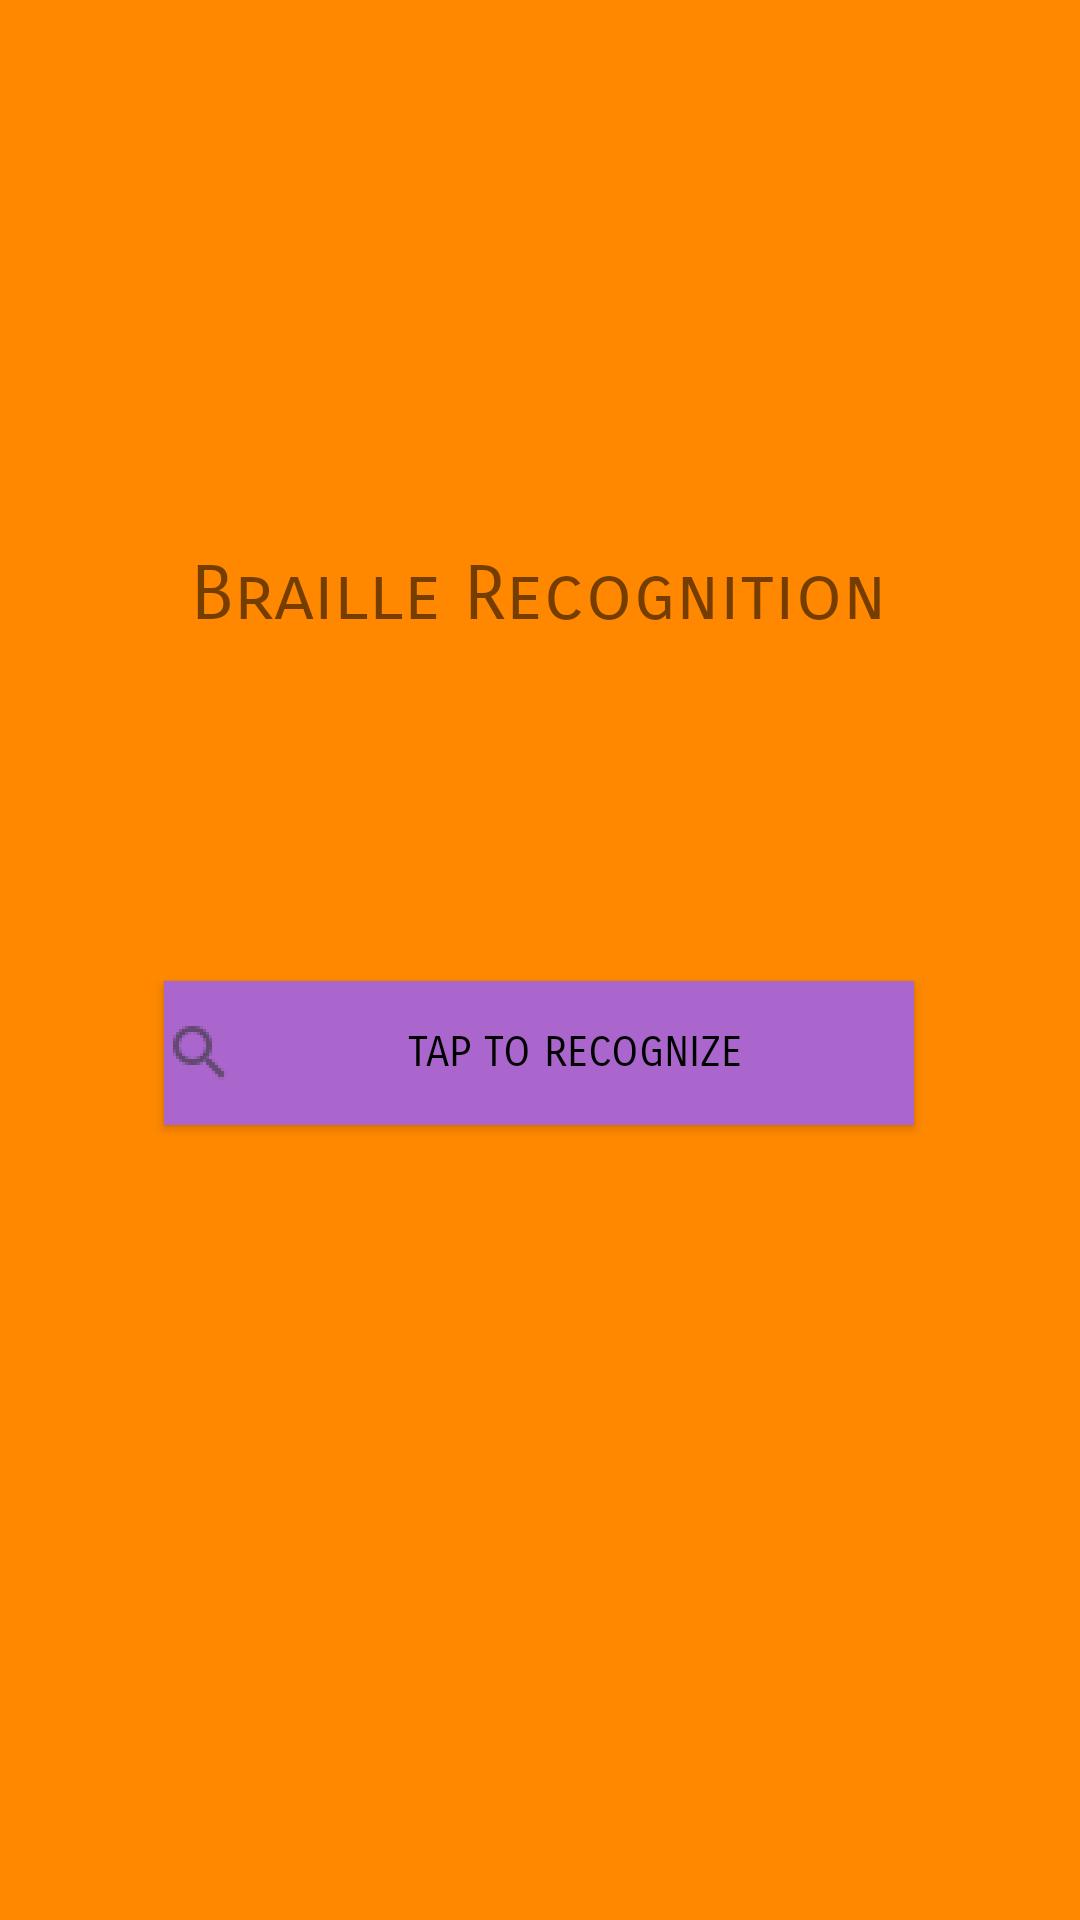

Here is an Android app screen rendered from its layout file. Give the layout XML and the strings, colors and styles it references.
<!-- AndroidManifest.xml: application theme Theme.Brailles -->
<!-- res/layout/activity_main.xml -->
<?xml version="1.0" encoding="utf-8"?>
<androidx.constraintlayout.widget.ConstraintLayout xmlns:android="http://schemas.android.com/apk/res/android"
    xmlns:app="http://schemas.android.com/apk/res-auto"
    xmlns:tools="http://schemas.android.com/tools"
    android:layout_width="match_parent"
    android:layout_height="match_parent"
    android:background="@android:color/holo_orange_dark"
    tools:context=".MainActivity">

    <TextView
        android:id="@+id/mainPhrase"
        android:layout_width="wrap_content"
        android:layout_height="wrap_content"
        android:background="@android:color/holo_orange_dark"
        android:fontFamily="sans-serif-smallcaps"
        android:text="Braille Recognition"
        android:textSize="25sp"
        app:layout_constraintBottom_toBottomOf="parent"
        app:layout_constraintHorizontal_bias="0.498"
        app:layout_constraintLeft_toLeftOf="parent"
        app:layout_constraintRight_toRightOf="parent"
        app:layout_constraintTop_toTopOf="parent"
        app:layout_constraintVertical_bias="0.300" />

    <Button
        android:id="@+id/recognize"
        android:layout_width="250dp"
        android:layout_height="wrap_content"
        android:background="@android:color/holo_purple"
        android:drawableLeft="@drawable/search_png"
        android:fontFamily="sans-serif-smallcaps"
        android:onClick="recognition"
        android:text="Tap to recognize"
        android:textColor="@color/black"
        app:layout_constraintBottom_toBottomOf="parent"
        app:layout_constraintEnd_toEndOf="parent"
        app:layout_constraintHorizontal_bias="0.498"
        app:layout_constraintStart_toStartOf="parent"
        app:layout_constraintTop_toBottomOf="@+id/mainPhrase"
        app:layout_constraintVertical_bias="0.300" />


</androidx.constraintlayout.widget.ConstraintLayout>
<!-- resources referenced by this layout -->
<resources>
  <color name="black">#FF000000</color>
  <!-- drawable search_png: png bitmap (drawable-hdpi, 616 bytes) -->
  <style name="Theme.Brailles" parent="Theme.MaterialComponents.DayNight.DarkActionBar">
          
          <item name="android:windowBackground">@color/oranged300</item>
          <item name="colorPrimary">@color/firebrick</item>
          <item name="colorPrimaryVariant">@color/gold300</item>
          <item name="colorOnPrimary">@color/white</item>
          
          <item name="colorSecondary">@color/yellow500</item>
          <item name="colorSecondaryVariant">@color/gold300</item>
          <item name="colorOnSecondary">@color/black</item>
          
          <item name="android:statusBarColor" tools:targetApi="l">?attr/colorPrimaryVariant</item>
          
      </style>
  <color name="oranged300">#FF4500</color>
  <color name="firebrick">#B22222</color>
  <color name="gold300">#FFD700</color>
  <color name="white">#FFFFFFFF</color>
  <color name="yellow500">#FFEB3B</color>
</resources>
